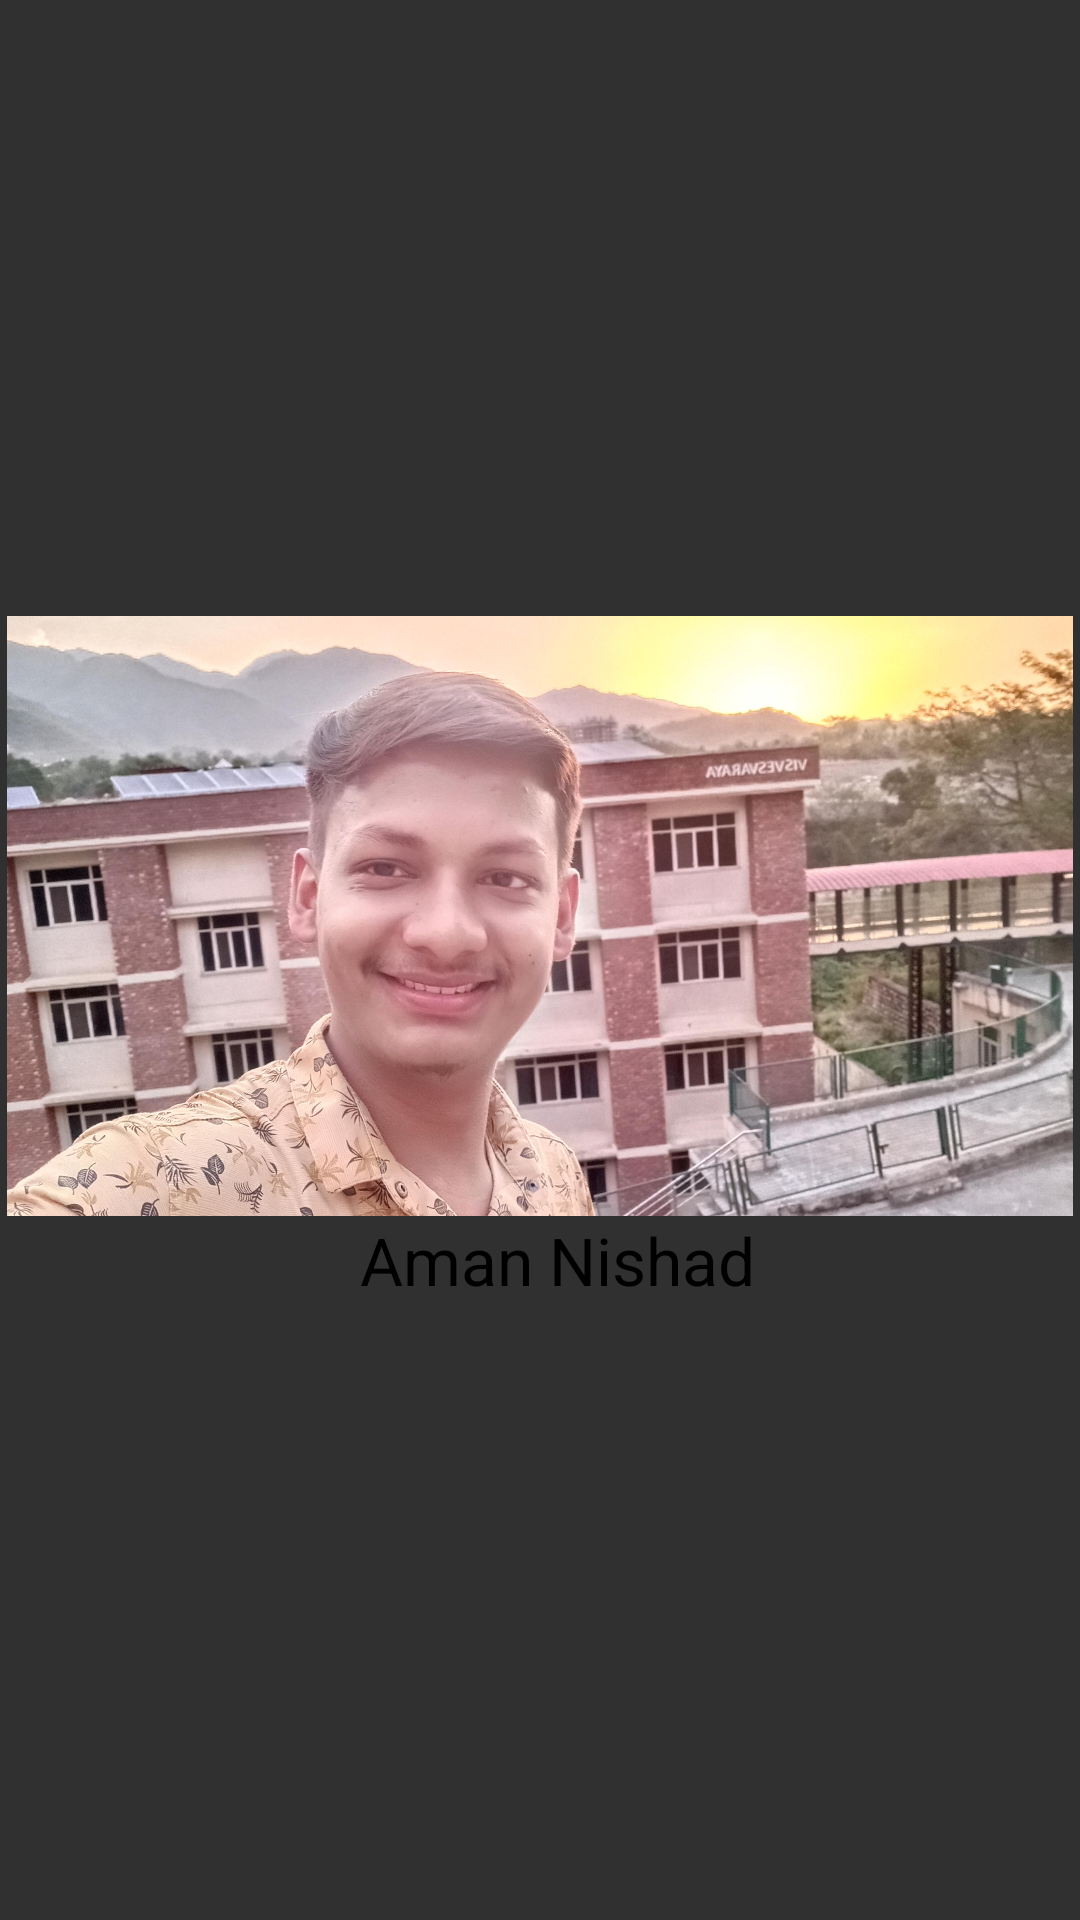

Produce the Android XML layout that renders to this screen, including the resource entries it uses.
<!-- AndroidManifest.xml: application theme ThemeOverlay.AppCompat.Dark -->
<!-- res/layout/drawer_header.xml -->
<?xml version="1.0" encoding="utf-8"?>
<LinearLayout xmlns:android="http://schemas.android.com/apk/res/android"
    xmlns:app="http://schemas.android.com/apk/res-auto"
    android:layout_width="match_parent"
    android:orientation="vertical"
    android:gravity="center"
    android:layout_height="match_parent">
 <ImageView
     android:id="@+id/img_profile"
     android:layout_width="match_parent"
     android:layout_height="200dp"
     android:src="@drawable/profile"
     android:contentDescription="TODO" />
<TextView
    android:id="@+id/txt_name"
    android:layout_width="match_parent"
    android:layout_height="wrap_content"
    android:text="@string/aman_nishad"
    android:textColor="@color/black"
    android:layout_marginLeft="80dp"
    android:textSize="22sp"
    />
</LinearLayout>
<!-- resources referenced by this layout -->
<resources>
  <!-- drawable profile: jpg bitmap (drawable, 614807 bytes) -->
  <string name="aman_nishad">Aman Nishad</string>
  <!-- not gathered from this repository: default colours our renderer supplied (Android Studio template values) -->
  <color name="black">#FF000000</color>
</resources>
